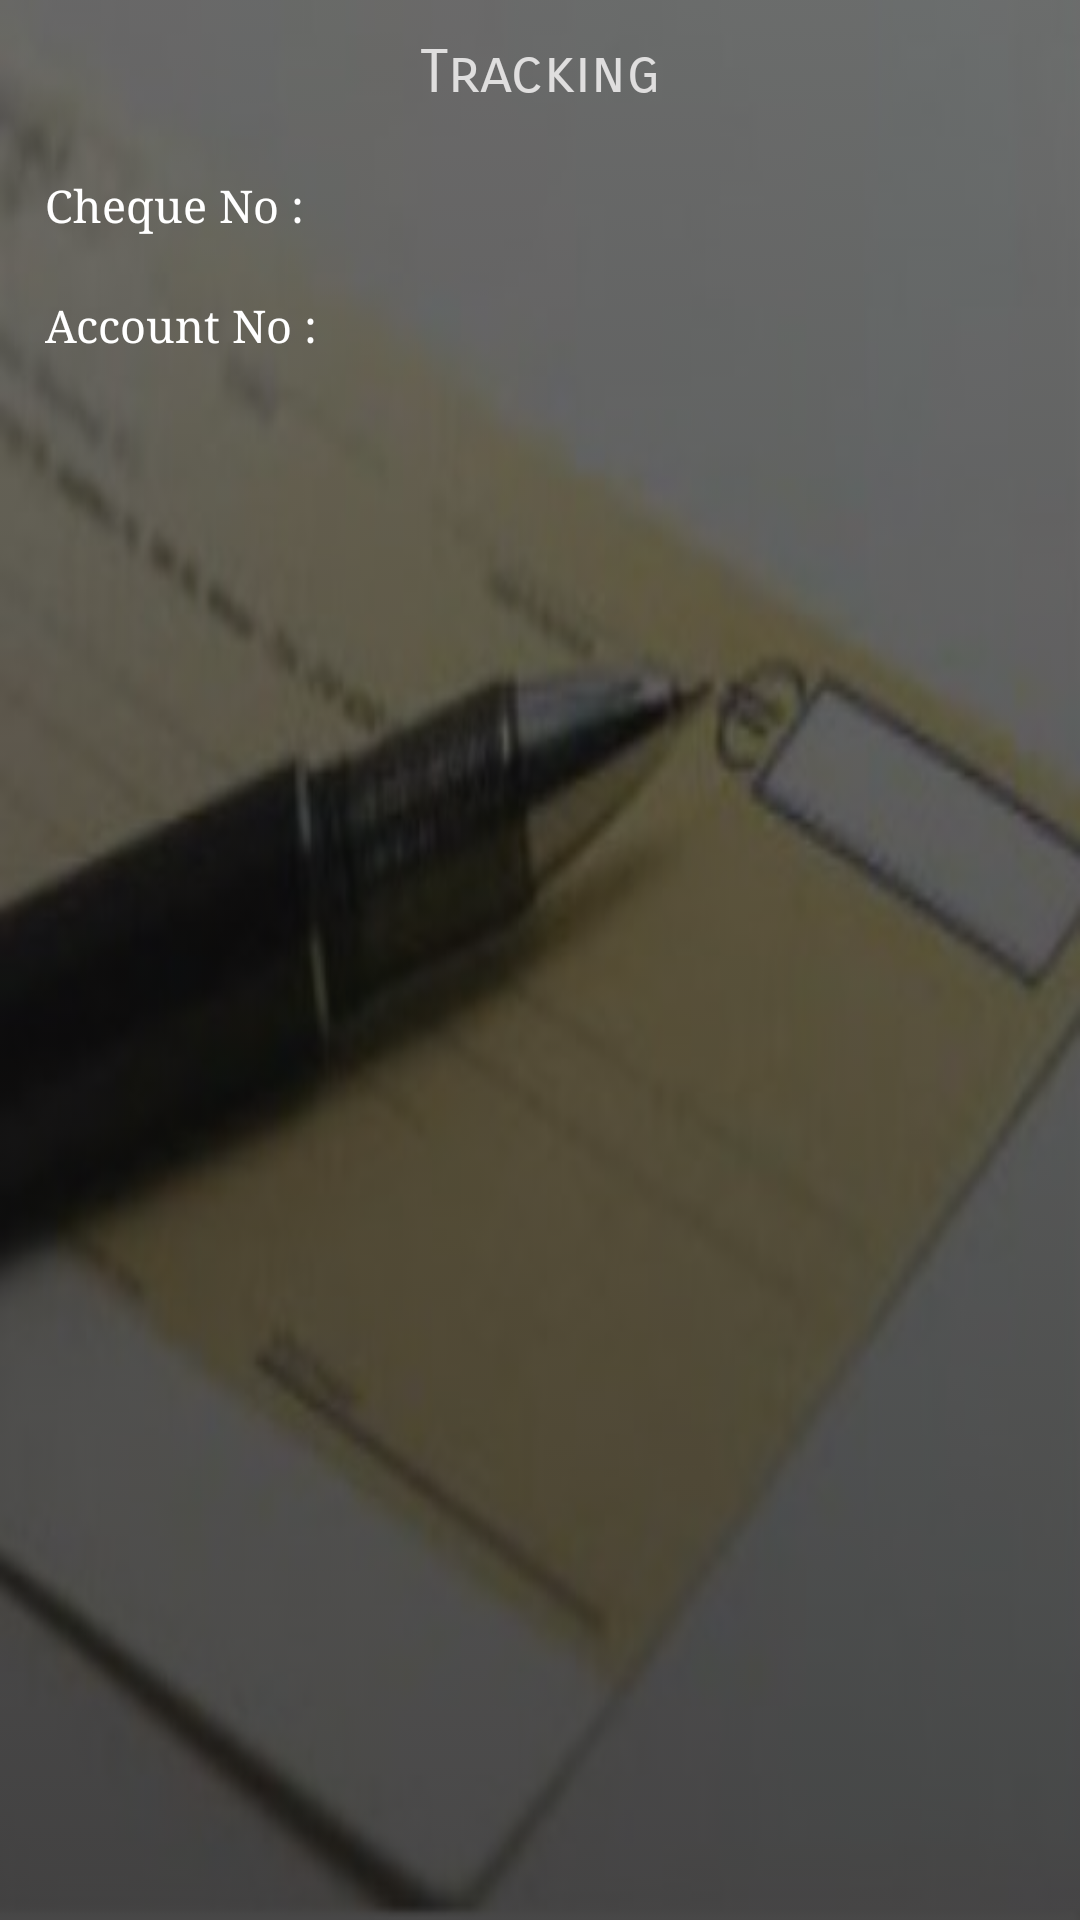

Here is an Android app screen rendered from its layout file. Give the layout XML and the strings, colors and styles it references.
<!-- AndroidManifest.xml: application theme AppTheme -->
<!-- res/layout/activity_tracking_cheque.xml -->
<?xml version="1.0" encoding="utf-8"?>
<layout>

    <data>
        <variable
            name="test"
            type="com.falconssoft.centerbank.viewmodel.ChequeInfoVM" />
    </data>

    <RelativeLayout xmlns:android="http://schemas.android.com/apk/res/android"
        xmlns:app="http://schemas.android.com/apk/res-auto"
        xmlns:tools="http://schemas.android.com/tools"
        android:layout_width="match_parent"
        android:layout_height="match_parent"
        android:textDirection="locale"
        android:layoutDirection="locale"
        android:background="@drawable/bank4"
        tools:context=".TrackingCheque">

        <LinearLayout
            android:layout_width="match_parent"
            android:layout_height="match_parent"
            android:background="@drawable/clear_buttons"
            android:orientation="vertical">

            <TextView
                android:id="@+id/textView"
                android:layout_width="match_parent"
                android:layout_height="wrap_content"
                android:layout_margin="6dp"
                android:fontFamily="sans-serif-light"
                android:gravity="center"
                android:text="@string/tracking"
                android:textColor="@color/colorWhite"
                android:textSize="22sp"
                android:textCursorDrawable="@null"
                app:autoSizeMaxTextSize="20sp"
                app:autoSizeMinTextSize="12sp"
                app:autoSizeStepGranularity="2sp"
                app:autoSizeTextType="uniform"
                app:fontFamily="sans-serif-smallcaps" />

            <LinearLayout
                android:layout_marginTop="5dp"
                android:background="@drawable/edit_bac_"
                android:layout_width="match_parent"
                android:layout_height="wrap_content"
                android:orientation="vertical">

                <LinearLayout
                    android:id="@+id/tracking_linear_chequeNo"
                    android:layout_width="match_parent"
                    android:layout_height="wrap_content"
                    android:orientation="horizontal">

                    <TextView
                        android:textSize="15sp"
                        android:textColor="@color/white"
                        android:fontFamily="serif"
                        android:padding="10dp"
                        android:text="@string/cheque_no_"
                        android:layout_weight="0"
                        android:layout_width="wrap_content"
                        android:layout_height="match_parent"/>

                    <TextView
                        android:id="@+id/tracking_chequeNo"
                        android:textSize="15sp"
                        android:textColor="@color/white"
                        android:fontFamily="serif"
                        android:padding="10dp"
                        android:layout_weight="1"
                        android:layout_width="0dp"
                        android:layout_height="match_parent"/>
                </LinearLayout>

                <LinearLayout
                    android:id="@+id/tracking_linear_accountNo"
                    android:layout_width="match_parent"
                    android:layout_height="wrap_content"
                    android:orientation="horizontal">

                    <TextView
                        android:textSize="15sp"
                        android:textColor="@color/white"
                        android:fontFamily="serif"
                        android:padding="10dp"
                        android:text="@string/account_no_"
                        android:layout_weight="0"
                        android:layout_width="wrap_content"
                        android:layout_height="match_parent"/>

                    <TextView
                        android:id="@+id/tracking_accountNo"
                        android:textSize="15sp"
                        android:textColor="@color/white"
                        android:fontFamily="serif"
                        android:padding="10dp"
                        android:layout_weight="1"
                        android:layout_width="0dp"
                        android:layout_height="match_parent"/>
                </LinearLayout>
            </LinearLayout>

            <LinearLayout
                android:layout_marginTop="10dp"
                android:layout_width="match_parent"
                android:layout_height="match_parent"
                android:background="@drawable/edit_bac_"
                android:orientation="vertical">

                <LinearLayout
                    android:layout_width="match_parent"
                    android:layout_height="wrap_content"
                    android:layout_marginVertical="5dp"
                    android:visibility="gone"
                    android:orientation="horizontal"
                    >

                    <TextView
                        android:layout_width="0dp"
                        android:layout_height="wrap_content"
                        android:layout_weight="1"
                        android:fontFamily="serif"
                        android:gravity="center"
                        android:padding="5dp"
                        android:text="@string/date"
                        android:textColor="@color/white"
                        android:textSize="15sp" />

                    <TextView
                        android:layout_width="0dp"
                        android:layout_height="wrap_content"
                        android:layout_weight="1"
                        android:fontFamily="serif"
                        android:gravity="center"
                        android:padding="5dp"
                        android:text="@string/beneficiary"
                        android:textColor="@color/white"
                        android:textSize="15sp" />

                    <TextView
                        android:layout_width="0dp"
                        android:layout_height="wrap_content"
                        android:layout_weight="1"
                        android:fontFamily="serif"
                        android:gravity="center"
                        android:padding="5dp"
                        android:text="@string/national_no"
                        android:textColor="@color/white"
                        android:textSize="15sp" />

                    <TextView
                        android:layout_width="0dp"
                        android:layout_height="wrap_content"
                        android:layout_weight="1"
                        android:fontFamily="serif"
                        android:gravity="center"
                        android:padding="5dp"
                        android:text="@string/phone"
                        android:textColor="@color/white"
                        android:textSize="15sp" />

                    <TextView
                        android:layout_width="0dp"
                        android:layout_height="wrap_content"
                        android:layout_weight="1"
                        android:fontFamily="serif"
                        android:gravity="center"
                        android:padding="5dp"
                        android:text="@string/transaction_type"
                        android:textColor="@color/white"
                        android:textSize="15sp" />

                    <TextView
                        android:visibility="gone"
                        android:layout_width="0dp"
                        android:layout_height="wrap_content"
                        android:layout_weight="1"
                        android:fontFamily="serif"
                        android:gravity="center"
                        android:padding="5dp"
                        android:text="@string/status"
                        android:textColor="@color/white"
                        android:textSize="15sp" />

                </LinearLayout>

                <View
                    android:visibility="gone"
                    android:layout_marginHorizontal="10dp"
                    android:layout_marginVertical="5dp"
                    android:background="@color/red"
                    android:layout_width="match_parent"
                    android:layout_height="1dp"/>

                <androidx.recyclerview.widget.RecyclerView
                    android:id="@+id/tracking_recyclerView"
                    android:layout_width="match_parent"
                    android:layout_height="match_parent"
                    />

            </LinearLayout>

        </LinearLayout>
    </RelativeLayout>
</layout>
<!-- resources referenced by this layout -->
<resources>
  <color name="colorWhite">#D5F7F5F6</color>
  <color name="red">#D5A000</color>
  <color name="white">#FFFFFF</color>
  <!-- drawable bank4: jpg bitmap (drawable, 25048 bytes) -->
  <!-- drawable clear_buttons (drawable) -->
  <?xml version="1.0" encoding="utf-8"?>
  <selector xmlns:android="http://schemas.android.com/apk/res/android">
      
          
              
                  
              
                  
                  
              
                  
              
                  
                  
                  
                  
          
      
      
      <item>
          <shape>
              <gradient
                  android:startColor="#C4111010"
                  android:endColor="#9A111010"
                  android:angle="90" />
              
                  
                  
              <corners
                  android:radius="0dp" />
              <padding
                  android:left="5dp"
                  android:top="5dp"
                  android:right="5dp"
                  android:bottom="5dp" />
          </shape>
      </item>
  </selector>
  <string name="account_no_">Account No : </string>
  <string name="beneficiary"> Beneficiary</string>
  <string name="cheque_no_">Cheque No : </string>
  <string name="date">Date</string>
  <string name="national_no">National NO.</string>
  <string name="phone">Phone</string>
  <string name="status">Status</string>
  <string name="tracking">Tracking</string>
  <string name="transaction_type">Transaction Type</string>
  <style name="AppTheme" parent="Theme.AppCompat.Light.NoActionBar">
          
          <item name="colorPrimary">@color/colorPrimary</item>
          <item name="colorPrimaryDark">@color/colorPrimaryDark</item>
          <item name="colorAccent">@color/colorAccent</item>
          <item name="android:actionOverflowButtonStyle">@style/MyActionButtonOverflow</item>
          <item name="drawerArrowStyle">@style/DrawerIcon</item>
  
      </style>
  <color name="colorPrimary">#0C0B0B</color>
  <color name="colorPrimaryDark">#0C0B0B</color>
  <color name="colorAccent">#0C0B0B</color>
  <style name="MyActionButtonOverflow" parent="android:style/Widget.Holo.Light.ActionButton.Overflow">
          <item name="android:src">@drawable/ic_more_vert</item>
          <item name="android:background">?android:attr/actionBarItemBackground</item>
          <item name="android:contentDescription">"Lala"</item>
      </style>
  <style name="DrawerIcon" parent="Widget.AppCompat.DrawerArrowToggle">
          <item name="color">@color/white</item>
      </style>
</resources>
